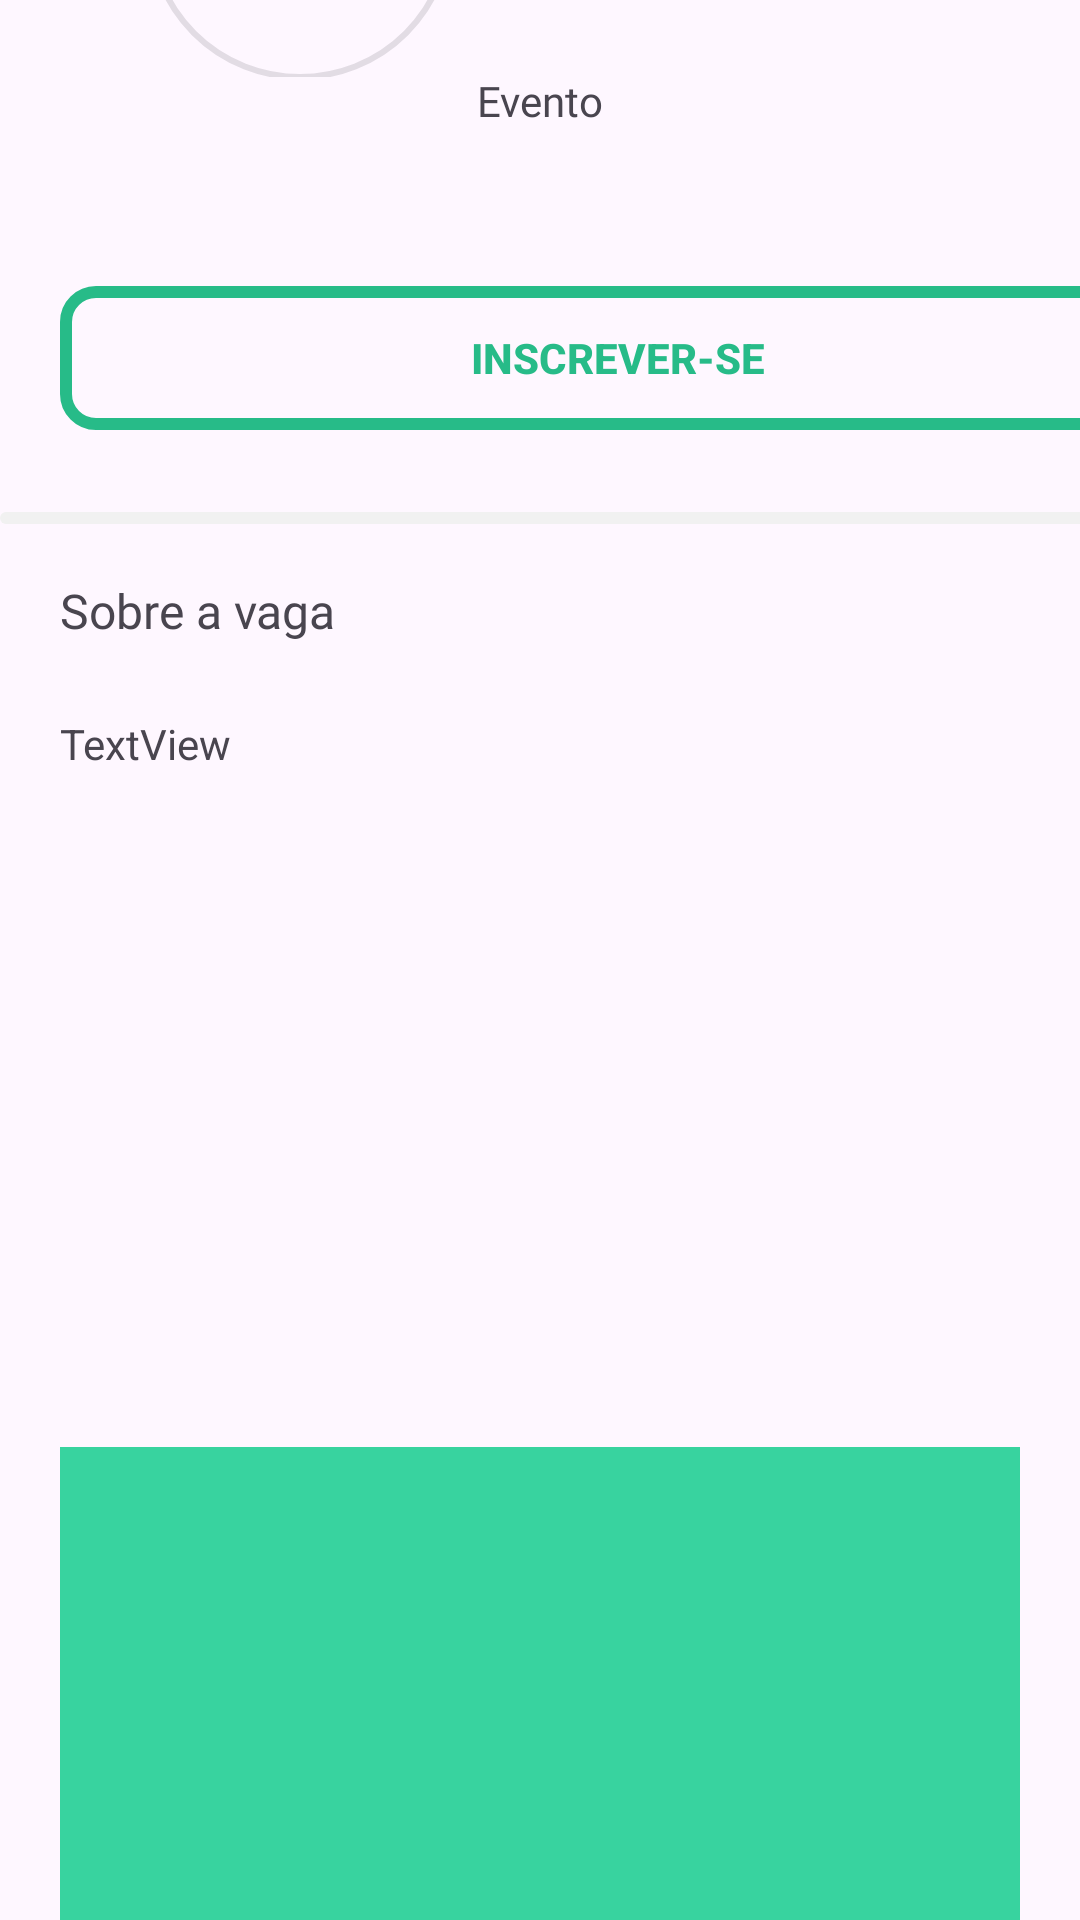

Layout XML and referenced resources for this Android screen:
<!-- AndroidManifest.xml: application theme Theme.UniaoVoluntaria -->
<!-- res/layout/fragment_email.xml -->
<?xml version="1.0" encoding="utf-8"?>
<androidx.constraintlayout.widget.ConstraintLayout
    xmlns:android="http://schemas.android.com/apk/res/android"
    xmlns:app="http://schemas.android.com/apk/res-auto"
    xmlns:tools="http://schemas.android.com/tools"
    android:layout_width="match_parent"
    android:layout_height="match_parent"
    tools:context=".view.EventoDatalis">

    <FrameLayout
        android:id="@+id/container_fragment"
        android:layout_width="0dp"
        android:layout_height="0dp"
        app:layout_constraintTop_toTopOf="parent"
        app:layout_constraintBottom_toBottomOf="parent"
        app:layout_constraintStart_toStartOf="parent"
        app:layout_constraintEnd_toEndOf="parent"/>


    <androidx.constraintlayout.widget.ConstraintLayout
        android:id="@+id/constraintLayout4"
        android:layout_width="match_parent"
        android:layout_height="wrap_content"
        app:layout_constraintEnd_toEndOf="parent"
        app:layout_constraintStart_toStartOf="parent"
        app:layout_constraintTop_toTopOf="parent">


        <TextView
            android:id="@+id/lbEventoDetalis"
            android:layout_width="wrap_content"
            android:layout_height="wrap_content"
            android:layout_marginTop="24dp"
            android:fontFamily="@font/inter_bold"
            android:text="Evento"
            app:layout_constraintEnd_toEndOf="parent"
            app:layout_constraintStart_toStartOf="parent"
            app:layout_constraintTop_toTopOf="parent" />

        <ImageView
            android:id="@+id/btnVoltar2"
            android:layout_width="32dp"
            android:layout_height="25dp"
            android:layout_marginStart="20dp"
            android:layout_marginTop="23dp"
            android:src="@drawable/baseline_backspace"
            app:layout_constraintStart_toStartOf="parent"
            app:layout_constraintTop_toTopOf="parent"
            tools:srcCompat="@drawable/baseline_backspace" />

    </androidx.constraintlayout.widget.ConstraintLayout>

    <androidx.constraintlayout.widget.ConstraintLayout
        android:id="@+id/constraintLayout6"
        android:layout_width="412dp"
        android:layout_height="285dp"
        app:layout_constraintBottom_toTopOf="@+id/constraintLayout5"
        app:layout_constraintEnd_toEndOf="parent"
        app:layout_constraintHorizontal_bias="0.0"
        app:layout_constraintStart_toStartOf="parent"
        app:layout_constraintTop_toBottomOf="@+id/constraintLayout4">

        <com.google.android.material.imageview.ShapeableImageView
            android:id="@+id/ftOng"
            android:layout_width="100dp"
            android:layout_height="100dp"
            android:layout_marginStart="50dp"
            android:layout_marginTop="28dp"
            android:scaleType="centerCrop"
            app:layout_constraintStart_toStartOf="parent"
            app:layout_constraintTop_toTopOf="parent"
            app:shapeAppearanceOverlay="@style/ShapeAppearanceOverlay.App.circleImageView"
            app:strokeWidth="2dp"
            tools:ignore="MissingConstraints"
            tools:srcCompat="@tools:sample/backgrounds/scenic" />

        <TextView
            android:id="@+id/textDetalisNomeOng"
            android:layout_width="wrap_content"
            android:layout_height="wrap_content"
            android:layout_marginTop="40dp"
            android:layout_marginEnd="176dp"
            android:text="nomeOng"
            app:layout_constraintEnd_toEndOf="parent"
            app:layout_constraintTop_toTopOf="parent" />

        <TextView
            android:id="@+id/textDetalisNomeEventi"
            android:layout_width="232dp"
            android:layout_height="87dp"
            android:layout_marginStart="24dp"
            android:layout_marginTop="8dp"
            android:fontFamily="@font/inter_bold"
            android:text="nomeEvento"
            android:textSize="20sp"
            app:layout_constraintStart_toEndOf="@+id/ftOng"
            app:layout_constraintTop_toBottomOf="@+id/textDetalisNomeOng" />

        <Button
            android:id="@+id/btn_candi"
            android:layout_width="0dp"
            android:layout_height="wrap_content"
            android:layout_marginStart="20dp"
            android:layout_marginTop="20dp"
            android:layout_marginEnd="20dp"
            android:layout_marginBottom="16dp"
            android:background="@drawable/btn_detalis"
            android:text="INSCREVER-SE"
            android:textAllCaps="true"
            android:textColor="@color/green"
            android:textStyle="bold"
            app:backgroundTint="@null"
            app:layout_constraintBottom_toBottomOf="parent"
            app:layout_constraintEnd_toEndOf="parent"
            app:layout_constraintStart_toStartOf="parent"
            app:layout_constraintTop_toBottomOf="@+id/textDetalisNomeEventi" />

    </androidx.constraintlayout.widget.ConstraintLayout>

    <androidx.constraintlayout.widget.ConstraintLayout
        android:id="@+id/constraintLayout5"
        android:layout_width="0dp"
        android:layout_height="608dp"
        app:layout_constraintBottom_toBottomOf="parent"
        app:layout_constraintEnd_toEndOf="parent"
        app:layout_constraintHorizontal_bias="0.0"
        app:layout_constraintStart_toStartOf="parent"
        app:layout_constraintTop_toBottomOf="@+id/constraintLayout6">

        <TextView
            android:id="@+id/textView11"
            android:layout_width="wrap_content"
            android:layout_height="wrap_content"
            android:layout_marginStart="20dp"
            android:layout_marginTop="10dp"
            android:fontFamily="@font/inter_bold"
            android:text="Sobre a vaga"
            android:textSize="16sp"
            app:layout_constraintStart_toStartOf="parent"
            app:layout_constraintTop_toTopOf="parent" />

        <TextView
            android:id="@+id/textDestalisInfos"
            android:layout_width="0dp"
            android:layout_height="244dp"
            android:layout_marginStart="20dp"
            android:layout_marginTop="24dp"
            android:layout_marginEnd="20dp"
            android:text="TextView"
            app:layout_constraintEnd_toEndOf="parent"
            app:layout_constraintHorizontal_bias="0.056"
            app:layout_constraintStart_toStartOf="parent"
            app:layout_constraintTop_toBottomOf="@+id/textView11" />

        <ImageView
            android:id="@+id/imgDetalisEvento"
            android:layout_width="0dp"
            android:layout_height="0dp"
            android:layout_marginStart="20dp"
            android:layout_marginEnd="20dp"
            android:layout_marginBottom="40dp"
            android:src="@drawable/bg_line"
            app:layout_constraintBottom_toBottomOf="parent"
            app:layout_constraintEnd_toEndOf="parent"
            app:layout_constraintStart_toStartOf="parent"
            app:layout_constraintTop_toBottomOf="@+id/textDestalisInfos" />
    </androidx.constraintlayout.widget.ConstraintLayout>

    <ImageView
        android:id="@+id/imageView8"
        android:layout_width="411dp"
        android:layout_height="4dp"
        android:layout_marginBottom="8dp"
        android:src="@drawable/btn_home_bg"
        app:layout_constraintBottom_toTopOf="@+id/constraintLayout5"
        app:layout_constraintEnd_toEndOf="parent"
        app:layout_constraintHorizontal_bias="0.0"
        app:layout_constraintStart_toStartOf="parent"
        app:layout_constraintTop_toBottomOf="@+id/constraintLayout3" />

</androidx.constraintlayout.widget.ConstraintLayout>
<!-- resources referenced by this layout -->
<resources>
  <color name="green">#27BB88</color>
  <!-- drawable bg_line (drawable) -->
  <?xml version="1.0" encoding="utf-8"?>
  <shape xmlns:android="http://schemas.android.com/apk/res/android"
      android:shape="rectangle">
  
      <solid
          android:color="#38D39F">
  
      </solid>
  
  </shape>
  <!-- drawable btn_detalis (drawable) -->
  <?xml version="1.0" encoding="utf-8"?>
  <shape xmlns:android="http://schemas.android.com/apk/res/android"
      android:shape="rectangle">
  
      
  
  
      
      <corners
          android:topLeftRadius="10dp"
          android:topRightRadius="10dp"
          android:bottomLeftRadius="10dp"
          android:bottomRightRadius="10dp" />
  
      
      <stroke
          android:color="@color/green"
          android:width="4dp" />
  
  </shape>
  <!-- drawable btn_home_bg (drawable) -->
  <?xml version="1.0" encoding="utf-8"?>
  <shape xmlns:android="http://schemas.android.com/apk/res/android"
      android:shape="rectangle">
  
      <solid android:color="@color/btn_1"></solid>
      <corners android:topLeftRadius="10dp" android:topRightRadius="10dp"
               android:bottomLeftRadius="10dp" android:bottomRightRadius="10dp"></corners>
  
  </shape>
  <style name="ShapeAppearanceOverlay.App.circleImageView" parent="">
          <item name="cornerFamily">rounded</item>
  
          <item name="cornerSize">50%</item>
      </style>
  <style name="Theme.UniaoVoluntaria" parent="Base.Theme.UniaoVoluntaria" />
  <color name="btn_1">#F1F1F1</color>
  <style name="Base.Theme.UniaoVoluntaria" parent="Theme.Material3.Light.NoActionBar">
          <item name="android:statusBarColor">@color/green</item>
      </style>
</resources>
